Run: headless pygame with SDL's dummy video driver; simulated clock (each Clock.tick advances the game by its frame time, no real sleeping); random seed 0; keys injected as events and as key.get_pressed() state; no mouse input; restart key SPACE tapped at the start of phases 3 and 4.
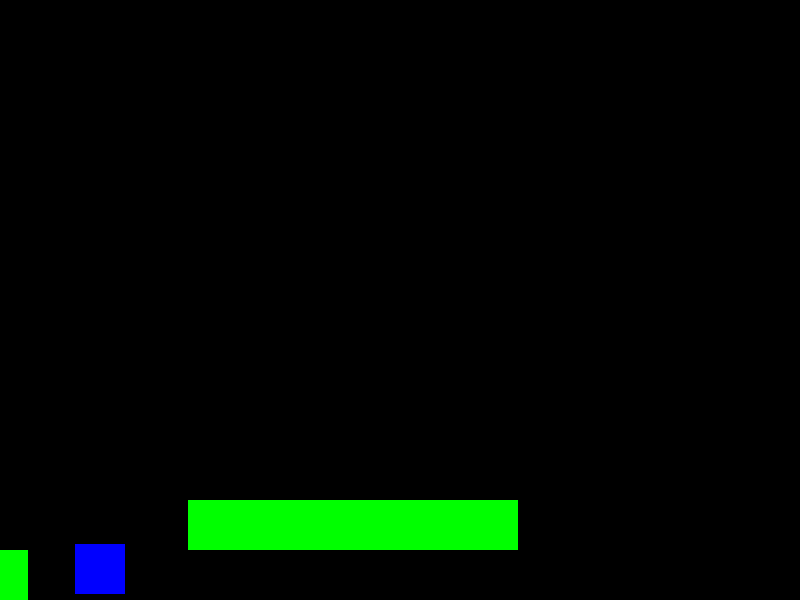
Frame 1 of 1 · flips 1–60 · no input (game ended)

The pygame program that drew these frames:

import pygame
import sys
import random


class Gioco:
    def __init__(self):
        pygame.init()

        # Impostazioni della finestra
        self.LARGHEZZA, self.ALTEZZA = 800, 600
        self.schermo = pygame.display.set_mode((self.LARGHEZZA, self.ALTEZZA))
        pygame.display.set_caption("Gioco Platform Scorrimento Orizzontale")
        self.clock = pygame.time.Clock()

        # Colori
        self.NERO = (0, 0, 0)
        self.BLU = (0, 0, 255)
        self.VERDE = (0, 255, 0)
        self.ROSSO = (255, 0, 0)
        self.AZZURRO = (0, 255, 255)

        # Parametri configurabili
        self.VELOCITA_TERRENO = -5
        self.DISTANZA_ORIZZONTALE_MIN = 150
        self.DISTANZA_ORIZZONTALE_MAX = 300
        self.DIFFERENZA_ALTEZZA_MAX = 50  # Differenza massima di altezza tra due terreni adiacenti
        self.SALTO_MAX = 120  # Distanza massima di salto verticale del personaggio

        self.giocatore = Giocatore(self)
        self.terreno = Terreno(self)

    def esegui(self):
        while True:
            for evento in pygame.event.get():
                if evento.type == pygame.QUIT:
                    pygame.quit()
                    sys.exit()
                elif evento.type == pygame.KEYDOWN:
                    if evento.key == pygame.K_SPACE:
                        self.giocatore.salta()

            self.giocatore.aggiorna(self.terreno)
            self.terreno.aggiorna()

            for ostacolo in self.terreno.ostacoli:
                if self.giocatore.rect.colliderect(ostacolo.rect):
                    self.giocatore.game_over()

            # Gestione collisione con il portale
            if self.terreno.portale and self.giocatore.rect.colliderect(self.terreno.portale.rect):
                self.livello_superato()

            self.schermo.fill(self.NERO)
            self.terreno.disegna(self.schermo)
            self.giocatore.disegna(self.schermo)
            if self.terreno.portale:
                self.terreno.portale.disegna(self.schermo)

            pygame.display.flip()
            self.clock.tick(30)

    def livello_superato(self):
        font = pygame.font.Font(None, 74)
        testo = font.render("Livello superato", 1, (255, 255, 255))
        testo_pos = testo.get_rect(centerx=self.schermo.get_width() / 2, centery=self.schermo.get_height() / 2)
        self.schermo.fill(self.NERO)  # Pulisce lo schermo prima di disegnare il messaggio
        self.schermo.blit(testo, testo_pos)
        pygame.display.flip()
        pygame.time.wait(3000)  # Aspetta 3 secondi prima di terminare
        pygame.quit()
        sys.exit()


# Classe Giocatore
class Giocatore(pygame.sprite.Sprite):
    def __init__(self, gioco):
        super().__init__()
        self.gioco = gioco
        self.surf = pygame.Surface((50, 50))
        self.surf.fill(self.gioco.BLU)
        self.rect = self.surf.get_rect(center=(self.gioco.LARGHEZZA // 8, self.gioco.ALTEZZA - 150))
        self.velocita_y = 0
        self.salti_rimanenti = 2

    def aggiorna(self, terreno):
        self.velocita_y += 1
        self.rect.move_ip(0, self.velocita_y)
        self.verifica_collisione_con_terreno(terreno)

    def verifica_collisione_con_terreno(self, terreno):
        self.rect.y += 1
        collisioni = [porzione for porzione in terreno.porzioni if self.rect.colliderect(porzione)]
        if collisioni:
            self.rect.bottom = collisioni[0].top
            self.velocita_y = 0
            self.salti_rimanenti = 2
        else:
            if not any(self.rect.bottom <= porzione.bottom for porzione in terreno.porzioni):
                self.game_over()
        self.rect.y -= 1

    def salta(self):
        if self.salti_rimanenti > 0:
            self.velocita_y = -20
            self.salti_rimanenti -= 1

    def disegna(self, superficie):
        superficie.blit(self.surf, self.rect)

    def game_over(self):
        print("Hai perso!")
        pygame.quit()
        sys.exit()


# Classe Ostacolo
class Ostacolo(pygame.sprite.Sprite):
    def __init__(self, gioco, x, y):
        super().__init__()
        self.gioco = gioco
        self.surf = pygame.Surface((20, 50))
        self.surf.fill(self.gioco.ROSSO)
        self.rect = self.surf.get_rect(center=(x, y))

    def disegna(self, superficie):
        superficie.blit(self.surf, self.rect)


class Portale(pygame.sprite.Sprite):
    def __init__(self, gioco, x, y):
        super().__init__()
        self.gioco = gioco
        self.surf = pygame.Surface((20, 100))
        self.surf.fill(self.gioco.AZZURRO)
        self.rect = self.surf.get_rect(center=(x, y))

    def disegna(self, superficie):
        superficie.blit(self.surf, self.rect)


# Classe Terreno
class Terreno:
    def __init__(self, gioco):
        self.gioco = gioco
        self.porzioni = []
        self.ostacoli = []
        self.ultima_altezza = self.gioco.ALTEZZA - 50
        self.genera_terreno_iniziale()
        self.portale = None
        self.num_porzione_per_portale = random.randint(5, 9)

    def genera_terreno_iniziale(self):
        larghezza_porz = random.randint(self.gioco.LARGHEZZA // 4, self.gioco.LARGHEZZA // 2)
        self.porzioni.append(pygame.Rect(0, self.ultima_altezza, larghezza_porz, 50))

    def genera_portale(self):
        porzione = self.porzioni[self.num_porzione_per_portale - 1]
        self.portale = Portale(self.gioco, porzione.right + self.gioco.DISTANZA_ORIZZONTALE_MIN, porzione.top - 50)

    def aggiorna(self):
        self.aggiungi_porzione_se_necessario()
        self.muovi_terreno_e_ostacoli()
        if not self.portale and len(self.porzioni) >= self.num_porzione_per_portale:
            self.genera_portale()

    def aggiungi_porzione_se_necessario(self):
        while not self.porzioni or self.porzioni[-1].right < self.gioco.LARGHEZZA - self.gioco.DISTANZA_ORIZZONTALE_MAX:
            distanza_da_ultimo = random.randint(self.gioco.DISTANZA_ORIZZONTALE_MIN, self.gioco.DISTANZA_ORIZZONTALE_MAX)
            nuova_altezza = self.calcola_nuova_altezza()
            larghezza_nuova_porz = random.randint(self.gioco.LARGHEZZA // 4, self.gioco.LARGHEZZA // 2)
            nuova_porzione = pygame.Rect(self.porzioni[-1].right + distanza_da_ultimo, nuova_altezza,
                                         larghezza_nuova_porz, 50)
            self.porzioni.append(nuova_porzione)
            self.genera_ostacolo_per_porzione(nuova_porzione)

    def calcola_nuova_altezza(self):
        variazione_altezza = random.randint(-self.gioco.DIFFERENZA_ALTEZZA_MAX * 2, self.gioco.DIFFERENZA_ALTEZZA_MAX * 2)
        nuova_altezza = max(min(self.ultima_altezza + variazione_altezza, self.gioco.ALTEZZA - 100), 100)
        self.ultima_altezza = nuova_altezza
        return nuova_altezza

    def genera_ostacolo_per_porzione(self, porzione):
        if random.choice([True, True, True, False]):
            posizione_ostacolo = random.choice(['sinistra', 'centro', 'destra'])
            x_ostacolo = porzione.x + porzione.width * (0.25 if posizione_ostacolo == 'sinistra' else 0.5 if posizione_ostacolo == 'centro' else 0.75)
            self.ostacoli.append(Ostacolo(self.gioco, x_ostacolo, porzione.top - 25))

    def muovi_terreno_e_ostacoli(self):
        for porzione in self.porzioni:
            porzione.x += self.gioco.VELOCITA_TERRENO
        for ostacolo in self.ostacoli:
            ostacolo.rect.x += self.gioco.VELOCITA_TERRENO
        self.porzioni = [porzione for porzione in self.porzioni if porzione.right > 0]
        self.ostacoli = [ostacolo for ostacolo in self.ostacoli if ostacolo.rect.right > 0]

    def disegna(self, superficie):
        for porzione in self.porzioni:
            pygame.draw.rect(superficie, self.gioco.VERDE, porzione)
        for ostacolo in self.ostacoli:
            ostacolo.disegna(superficie)
        if self.portale:
            self.portale.disegna(superficie)


if __name__ == "__main__":
    gioco = Gioco()
    gioco.esegui()
